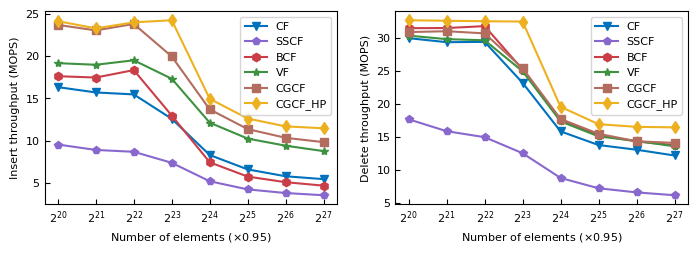

Here is the Python script that generated this plot:
import matplotlib.pyplot as plt
import numpy as np
from matplotlib.ticker import FuncFormatter


def x_update_scale_value(temp, position) -> str:
	return r'2$^{%s}$' % int(temp)


CF: dict = {
	'insert': [
		16.33, 15.70, 15.47, 12.59, 8.31, 6.61, 5.80, 5.46
	],
	'delete': [
		29.91, 29.30, 29.35, 23.15, 15.81, 13.75, 13.04, 12.17
	],
}

SSCF: dict = {
	'insert': [
		9.55, 8.91, 8.69, 7.39, 5.21, 4.25, 3.82, 3.56
	],
	'delete': [
		17.64, 15.84, 14.94, 12.51, 8.77, 7.21, 6.59, 6.16
	],
}

BCF: dict = {
	'insert': [
		17.62, 17.46, 18.34, 12.97, 7.45, 5.76, 5.10, 4.69
	],
	'delete': [
		31.42, 31.44, 31.73, 25.17, 17.49, 15.24, 14.30, 13.72
	],
}

VF: dict = {
	'insert': [
		19.16, 18.97, 19.50, 17.32, 12.13, 10.25, 9.41, 8.77
	],
	'delete': [
		30.29, 29.76, 29.59, 24.90, 17.33, 15.06, 14.36, 13.56
	],
}

CGCF: dict = {
	'insert': [
		23.68, 23.03, 23.79, 19.95, 13.70, 11.37, 10.34, 9.83
	],
	'delete': [
		30.83, 30.96, 30.63, 25.36, 17.69, 15.45, 14.32, 14.07
	],
}

CGCF_HP: dict = {
	'insert': [
		24.12, 23.27, 23.98, 24.23, 14.95, 12.62, 11.69, 11.47
	],
	'delete': [
		32.62, 32.54, 32.47, 32.42, 19.53, 16.90, 16.50, 16.42
	],
}

if __name__ == '__main__':
	plt.figure(figsize=(8.3, 2.5))
	plt.rcParams['font.family'] = 'Times New Roman'
	plt.rcParams['font.size'] = 8

	items = np.linspace(20, 27, 8)

	plt.subplot(1, 2, 1)
	plt.plot(items, CF['insert'], 'v-', color='#0072bd', label='CF')
	plt.plot(items, SSCF['insert'], 'p-', color='#8968cd', label='SSCF')
	plt.plot(items, BCF['insert'], 'h-', color='#ca3e47', label='BCF')
	plt.plot(items, VF['insert'], '*-', color='#3d9140', label='VF')
	plt.plot(items, CGCF['insert'], 's-', color='#b26d5f', label='CGCF')
	plt.plot(items, CGCF_HP['insert'], 'd-', color='#edb120', label='CGCF_HP')

	plt.tick_params(direction='in')

	plt.gca().xaxis.set_major_formatter(FuncFormatter(x_update_scale_value))
	plt.xlabel(r'Number of elements ($\times$0.95)')
	plt.ylabel('Insert throughput (MOPS)')
	plt.legend()

	plt.subplot(1, 2, 2)
	plt.plot(items, CF['delete'], 'v-', color='#0072bd', label='CF')
	plt.plot(items, SSCF['delete'], 'p-', color='#8968cd', label='SSCF')
	plt.plot(items, BCF['delete'], 'h-', color='#ca3e47', label='BCF')
	plt.plot(items, VF['delete'], '*-', color='#3d9140', label='VF')
	plt.plot(items, CGCF['delete'], 's-', color='#b26d5f', label='CGCF')
	plt.plot(items, CGCF_HP['delete'], 'd-', color='#edb120', label='CGCF_HP')

	plt.tick_params(direction='in')

	plt.gca().xaxis.set_major_formatter(FuncFormatter(x_update_scale_value))
	plt.xlabel(r'Number of elements ($\times$0.95)')
	plt.ylabel('Delete throughput (MOPS)')
	plt.legend()

	plt.savefig('items.tiff', format='tiff', dpi=300, bbox_inches='tight')

	plt.show()
